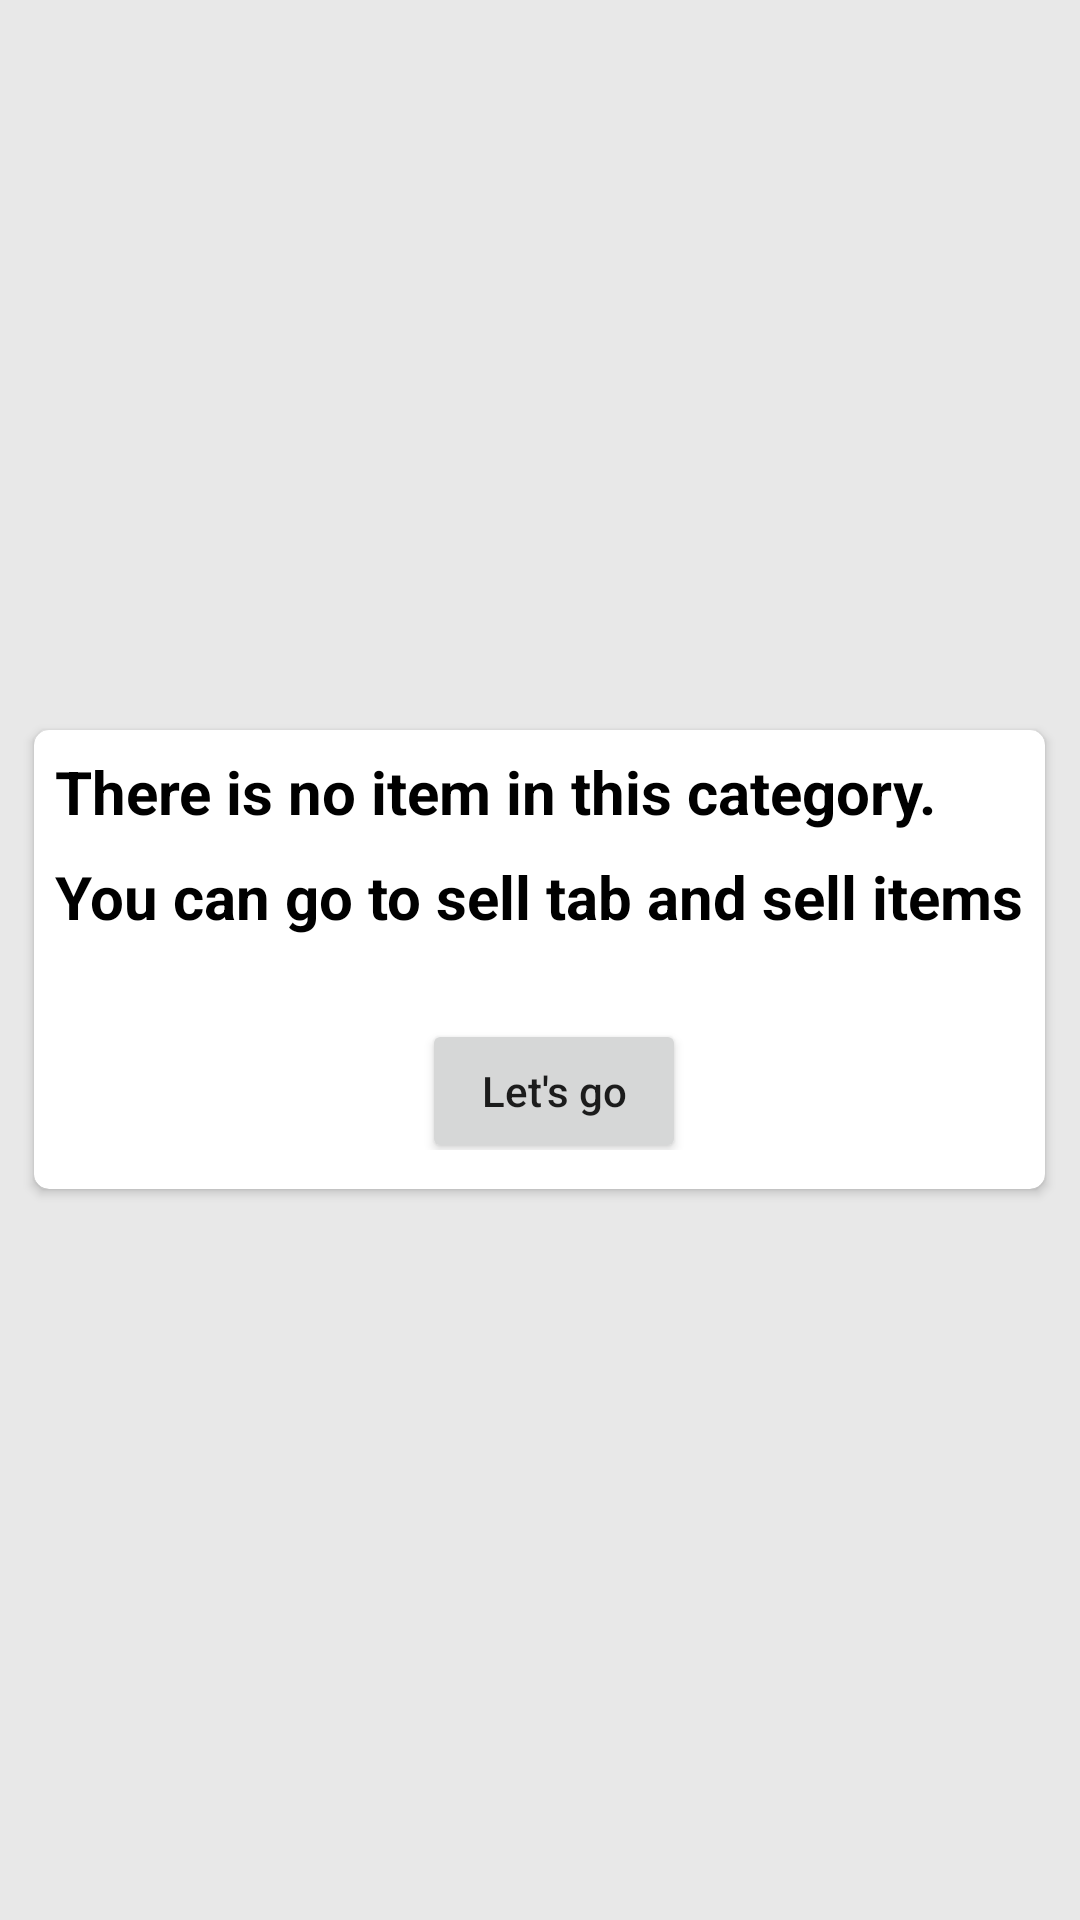

The Android layout XML behind this screen, and the referenced resources:
<!-- AndroidManifest.xml: application theme Theme.Auction -->
<!-- res/layout/fragment_no_item_member_notify.xml -->
<?xml version="1.0" encoding="utf-8"?>
<FrameLayout xmlns:android="http://schemas.android.com/apk/res/android"
    xmlns:app="http://schemas.android.com/apk/res-auto"
    xmlns:tools="http://schemas.android.com/tools"
    android:layout_width="match_parent"
    android:layout_height="match_parent"
    android:background="@color/gray91"
    tools:context=".no_item_member_notify">


    <androidx.cardview.widget.CardView
        android:layout_width="wrap_content"
        android:layout_height="wrap_content"
        android:layout_gravity="center"
        android:layout_marginStart="10dp"
        android:layout_marginEnd="10dp"
        android:elevation="25dp"
        app:cardCornerRadius="5dp">

        <LinearLayout
            android:layout_width="wrap_content"
            android:layout_height="wrap_content"
            android:orientation="vertical"
            android:padding="3dp">

            <TextView
                android:layout_width="wrap_content"
                android:layout_height="wrap_content"
                android:padding="4dp"
                android:text="There is no item in this category."
                android:textColor="@color/black"
                android:textSize="20dp"
                android:textStyle="bold" />

            <TextView
                android:layout_width="wrap_content"
                android:layout_height="wrap_content"
                android:padding="4dp"
                android:text="You can go to sell tab and sell items"
                android:textColor="@color/black"
                android:textSize="20dp"
                android:textStyle="bold" />

            <LinearLayout
                android:layout_width="wrap_content"
                android:layout_height="wrap_content"
                android:layout_gravity="center"
                android:orientation="horizontal"
                android:padding="10dp">


                <Button
                    android:id="@+id/go_to_sell_tab"
                    android:layout_width="wrap_content"
                    android:layout_height="wrap_content"
                    android:layout_gravity="center"
                    android:layout_marginStart="10dp"
                    android:layout_marginTop="9dp"
                    android:padding="10dp"
                    android:text="Let's go"
                    android:textAllCaps="false" />

            </LinearLayout>

        </LinearLayout>

    </androidx.cardview.widget.CardView>


</FrameLayout>
<!-- resources referenced by this layout -->
<resources>
  <color name="black">#FF000000</color>
  <color name="gray91">#e8e8e8</color>
  <style name="Theme.Auction" parent="Theme.MaterialComponents.DayNight.NoActionBar">
          
          <item name="colorPrimary">@color/purple_500</item>
          <item name="colorPrimaryVariant">@color/purple_700</item>
          <item name="colorOnPrimary">@color/white</item>
          
          <item name="colorSecondary">@color/teal_200</item>
          <item name="colorSecondaryVariant">@color/teal_700</item>
          <item name="colorOnSecondary">@color/white</item>
          
          <item name="android:statusBarColor">?attr/colorPrimaryVariant</item>
          
      </style>
  <color name="purple_500">#FF6200EE</color>
  <color name="purple_700">#FF3700B3</color>
  <color name="white">#FFFFFFFF</color>
  
      //custom colors
  <color name="teal_200">#FF03DAC5</color>
  <color name="teal_700">#FF018786</color>
</resources>
